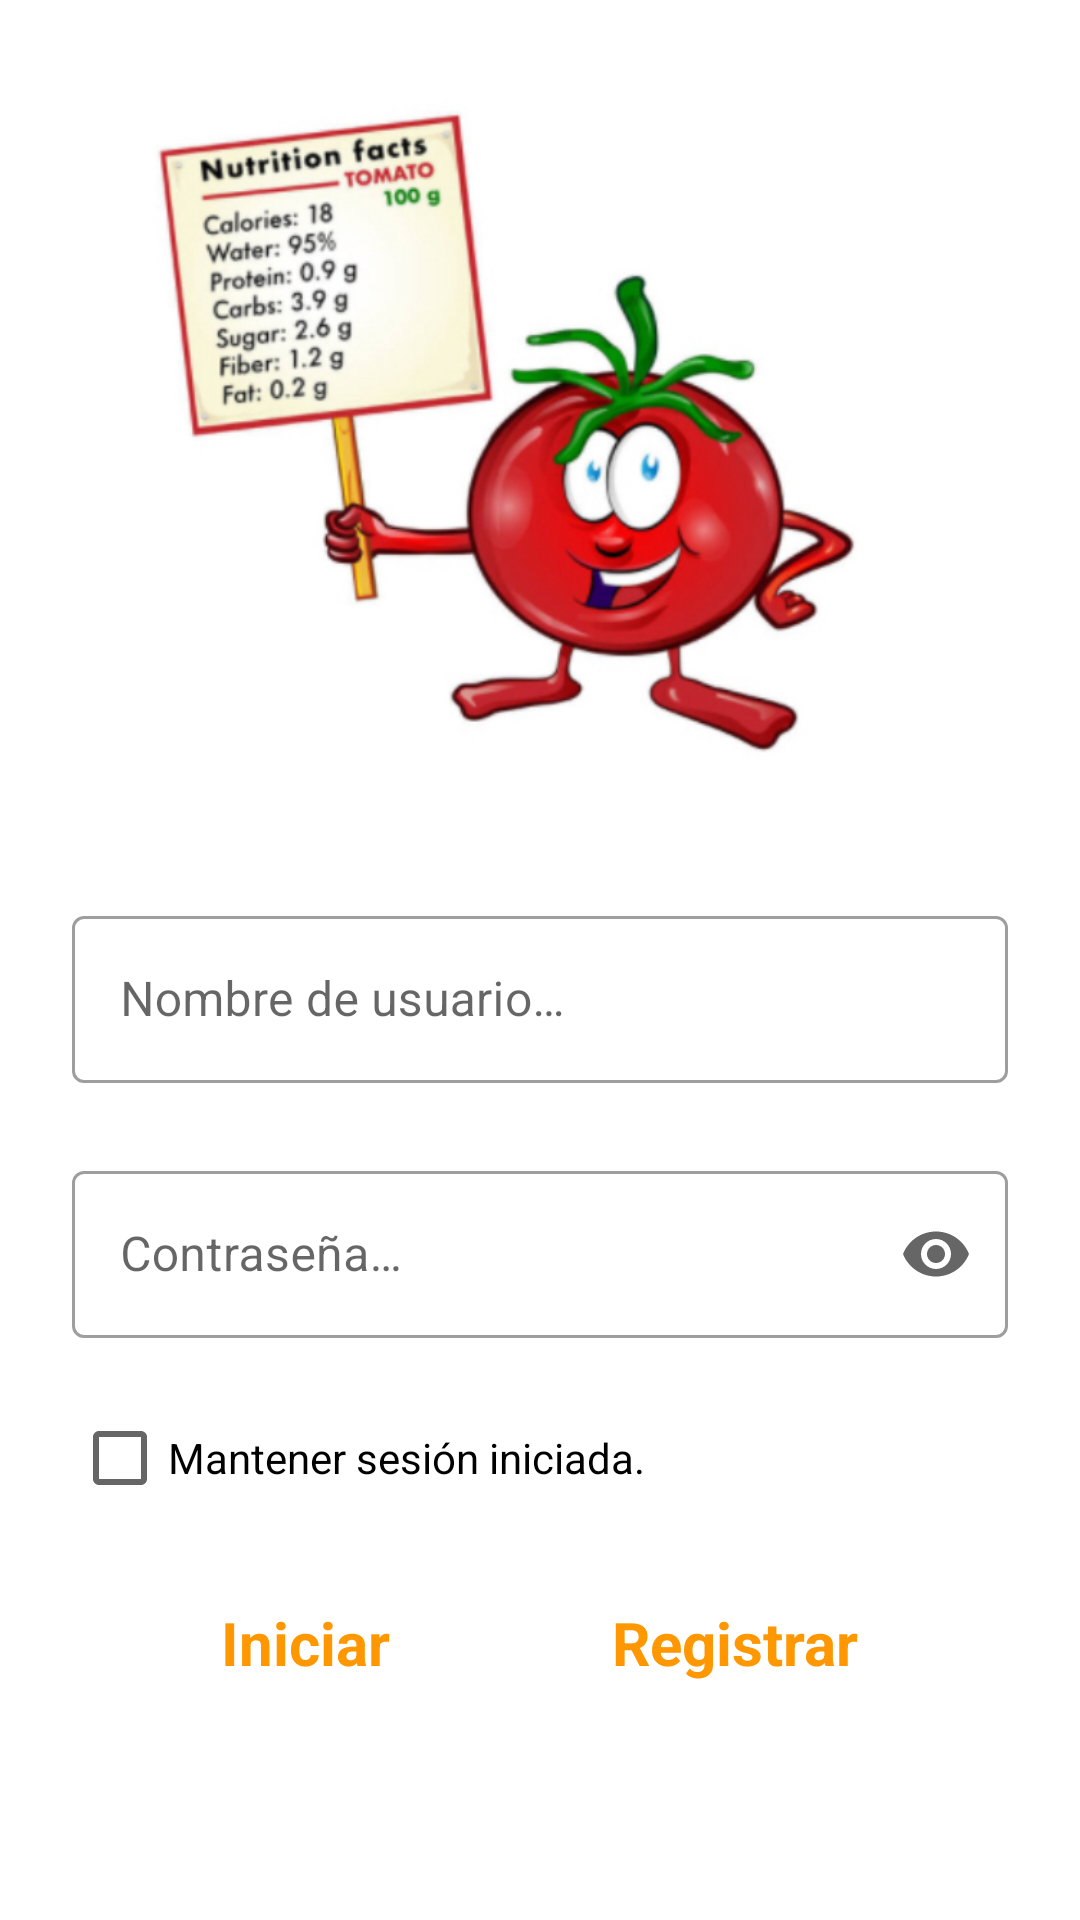

Here is an Android app screen rendered from its layout file. Give the layout XML and the strings, colors and styles it references.
<!-- AndroidManifest.xml: application theme Theme.FeedingGood -->
<!-- res/layout/fragment_login.xml -->
<?xml version="1.0" encoding="utf-8"?>
<androidx.constraintlayout.widget.ConstraintLayout
    xmlns:android="http://schemas.android.com/apk/res/android"
    xmlns:app="http://schemas.android.com/apk/res-auto"
    xmlns:tools="http://schemas.android.com/tools"

    android:layout_width="match_parent"
    android:layout_height="match_parent">

    

    <ImageView
        android:id="@+id/ivTomato"
        android:layout_width="@dimen/xxxlarge_115"
        android:layout_height="@dimen/xxxlarge_115"
        app:layout_constraintStart_toStartOf="parent"
        app:layout_constraintEnd_toEndOf="parent"
        app:layout_constraintTop_toTopOf="parent"
        android:contentDescription="@string/content_description"
        android:src="@drawable/tomato"/>

    <com.google.android.material.textfield.TextInputLayout
        android:id="@+id/etUser"
        android:layout_width="0dp"
        android:layout_height="wrap_content"
        android:layout_marginHorizontal="@dimen/text_normal_150"
        style="@style/Widget.MaterialComponents.TextInputLayout.OutlinedBox"
        app:layout_constraintStart_toStartOf="parent"
        app:layout_constraintEnd_toEndOf="parent"
        app:layout_constraintTop_toBottomOf="@+id/ivTomato"
        app:errorTextColor="@color/red_fluor"
        app:endIconMode="clear_text">

        <com.google.android.material.textfield.TextInputEditText
            android:layout_width="match_parent"
            android:layout_height="wrap_content"
            android:inputType="text"
            android:hint="@string/login_user_hint"/>

    </com.google.android.material.textfield.TextInputLayout>

    <com.google.android.material.textfield.TextInputLayout
        android:id="@+id/etPassword"
        android:layout_width="0dp"
        android:layout_height="wrap_content"
        android:layout_marginHorizontal="@dimen/text_normal_150"
        android:layout_marginTop="@dimen/normal_150"
        style="@style/Widget.MaterialComponents.TextInputLayout.OutlinedBox"
        app:layout_constraintStart_toStartOf="parent"
        app:layout_constraintEnd_toEndOf="parent"
        app:layout_constraintTop_toBottomOf="@+id/etUser"
        app:errorTextColor="@color/red_fluor"
        app:endIconMode="password_toggle">

        <com.google.android.material.textfield.TextInputEditText
            android:layout_width="match_parent"
            android:layout_height="wrap_content"
            android:inputType="textPassword"
            android:hint="@string/login_password_hint"/>

    </com.google.android.material.textfield.TextInputLayout>

    <CheckBox
        android:id="@+id/cbKeepSession"
        android:layout_width="wrap_content"
        android:layout_height="wrap_content"
        android:layout_marginTop="@dimen/normal_100"
        android:text="@string/login_keep_logged"
        app:layout_constraintStart_toStartOf="@+id/etPassword"
        app:layout_constraintTop_toBottomOf="@+id/etPassword" />

    

    <TextView
        android:id="@+id/login_button"
        android:layout_width="wrap_content"
        android:layout_height="wrap_content"
        android:layout_marginTop="@dimen/normal_150"
        android:text="@string/button_login"
        android:textColor="@color/orange"
        android:textSize="@dimen/text_normal_125"
        android:textStyle="bold"
        app:layout_constraintEnd_toStartOf="@+id/register_button"
        app:layout_constraintStart_toStartOf="parent"
        app:layout_constraintTop_toBottomOf="@+id/cbKeepSession" />

    <TextView
        android:id="@+id/register_button"
        android:layout_width="wrap_content"
        android:layout_height="wrap_content"
        android:layout_marginTop="@dimen/normal_150"
        android:text="@string/button_register"
        android:textColor="@color/orange"
        android:textSize="@dimen/text_normal_125"
        android:textStyle="bold"
        app:layout_constraintEnd_toEndOf="parent"
        app:layout_constraintStart_toEndOf="@+id/login_button"
        app:layout_constraintTop_toBottomOf="@+id/cbKeepSession" />

</androidx.constraintlayout.widget.ConstraintLayout>
<!-- resources referenced by this layout -->
<resources>
  <color name="orange">#FF9800</color>
  <color name="red_fluor">#DA1D1D</color>
  <dimen name="normal_100">16dp</dimen>
  <dimen name="normal_150">24dp</dimen>
  <dimen name="text_normal_125">20sp</dimen>
  <dimen name="text_normal_150">24sp</dimen>
  <dimen name="xxxlarge_115">300dp</dimen>
  <!-- drawable tomato: jpeg bitmap (drawable, 155725 bytes) -->
  <string name="button_login">Iniciar</string>
  <string name="button_register">Registrar</string>
  <string name="content_description">Descripción del elemento</string>
  <string name="login_keep_logged">Mantener sesión iniciada.</string>
  <string name="login_password_hint">Contraseña…</string>
  <string name="login_user_hint">Nombre de usuario…</string>
  <style name="Theme.FeedingGood" parent="Base.Theme.FeedingGood" />
  <style name="Base.Theme.FeedingGood" parent="Theme.MaterialComponents.DayNight.DarkActionBar">
          
          
          <item name="colorPrimary">#FF9800</item>
          <item name="colorPrimaryDark">#000000</item>
      </style>
</resources>
